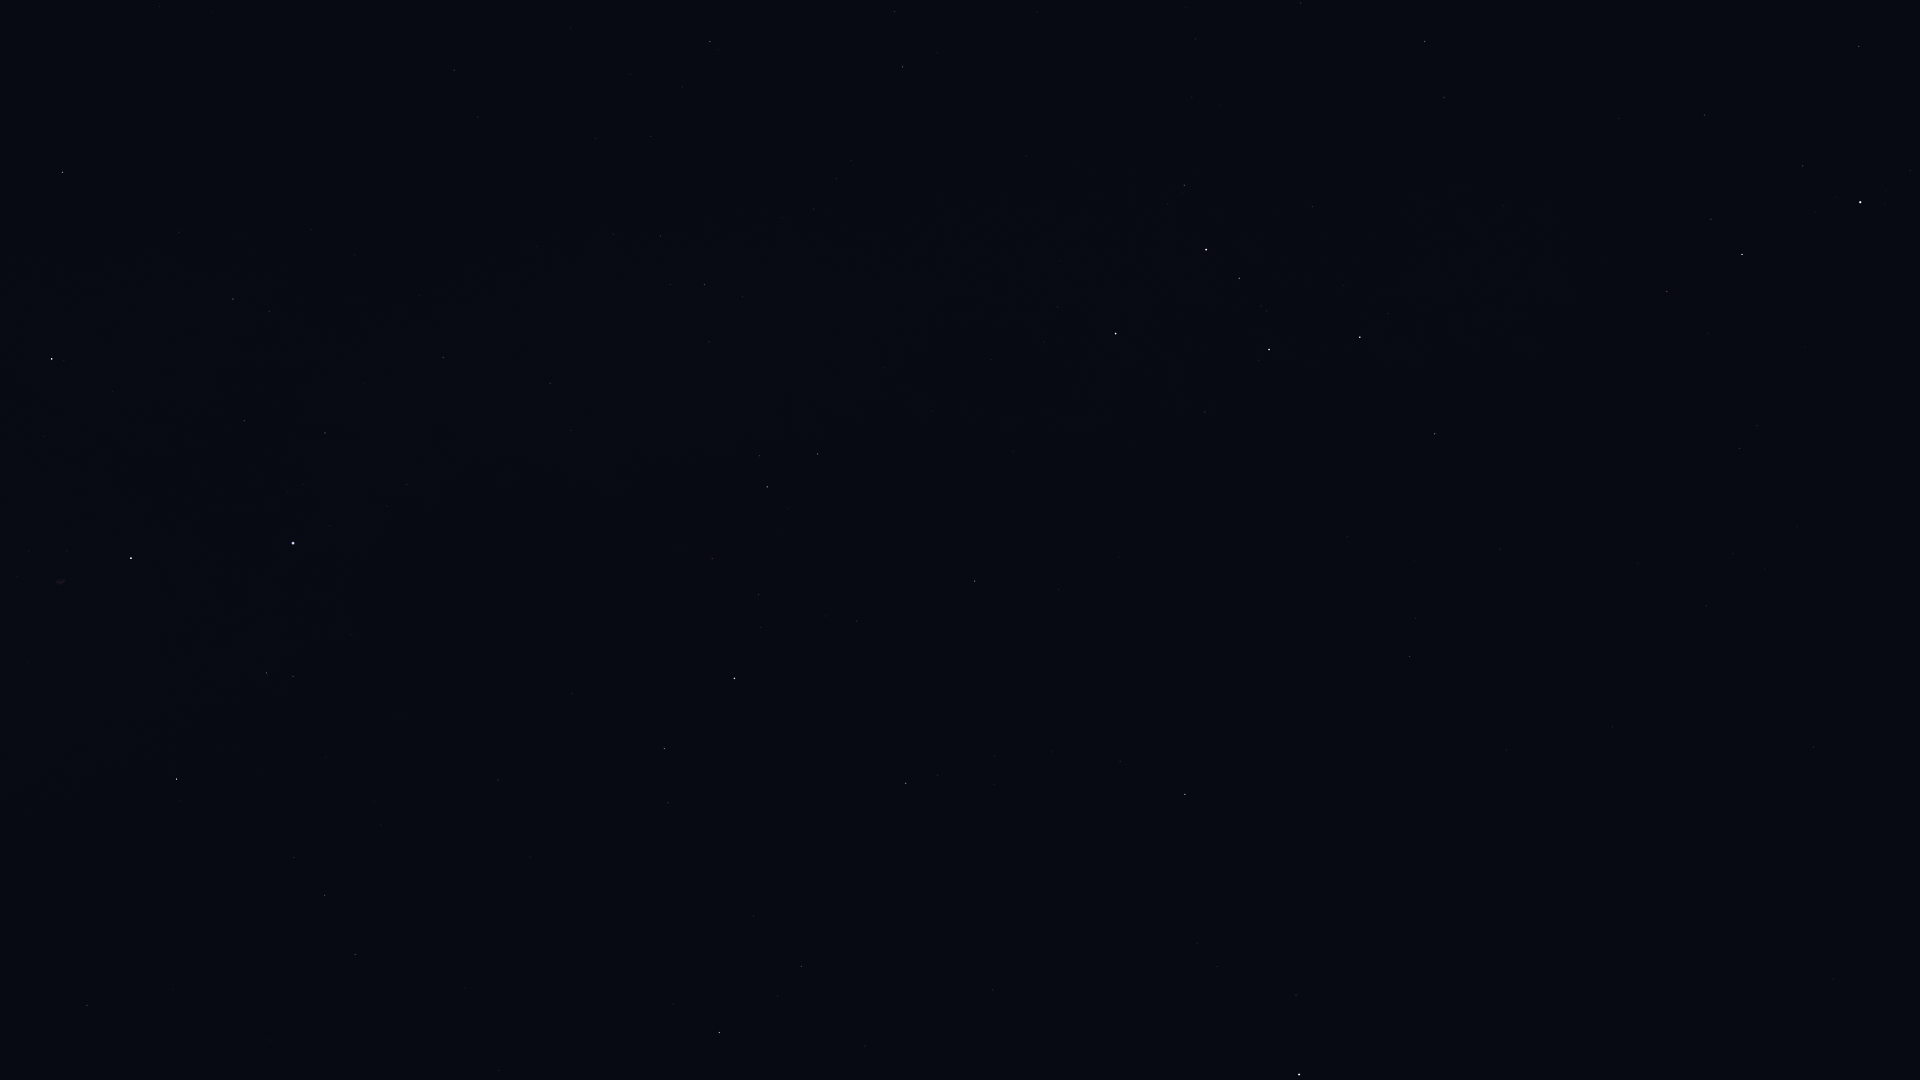

The file beside this chart, header and first rows:
Star_ID, Name, X, Y
746, Caph, 1116, 334
2920, Fulu, 1184, 185
3179, Schedar, 1206, 250
3821, Achird, 1239, 278
107418, Castula, 1267, 311
6686, Ruchbah, 1360, 337
7607, Nembus, 1425, 41
8886, Segin, 1435, 434
13192, Nushagak, 1501, 670
13268, Miram, 1667, 292
14328, HIP 14328, 1742, 254
14668, Misam, 1859, 46
15863, Mirfak, 1860, 202
16228, HIP 16228, 1739, 448
17959, HIP 17959, 1612, 727
18505, HIP 18505, 1765, 569
22783, HIP 22783, 1813, 747
24003, Mago, 1761, 830
25110, HIP 25110, 1548, 973
94376, Altais, 719, 1033
95853, HIP 95853, 325, 895
96100, Alsafi, 778, 996
97165, Fawaris, 176, 779
100453, Sadr, 131, 558
102098, Deneb, 293, 543
102488, Aljanah, 52, 359
105199, Alderamin, 734, 678
106032, Alfirk, 906, 783
107136, Azelfafage, 571, 430
107310, HIP 107310, 160, 7
108917, Kurhah, 857, 621
109492, HIP 109492, 767, 487
109937, HIP 109937, 454, 70
110538, HIP 110538, 709, 342
110609, HIP 110609, 670, 285
111022, HIP 111022, 660, 236
111104, HIP 111104, 595, 138
111169, HIP 111169, 704, 285
112724, HIP 112724, 975, 581
116727, Errai, 1185, 794
